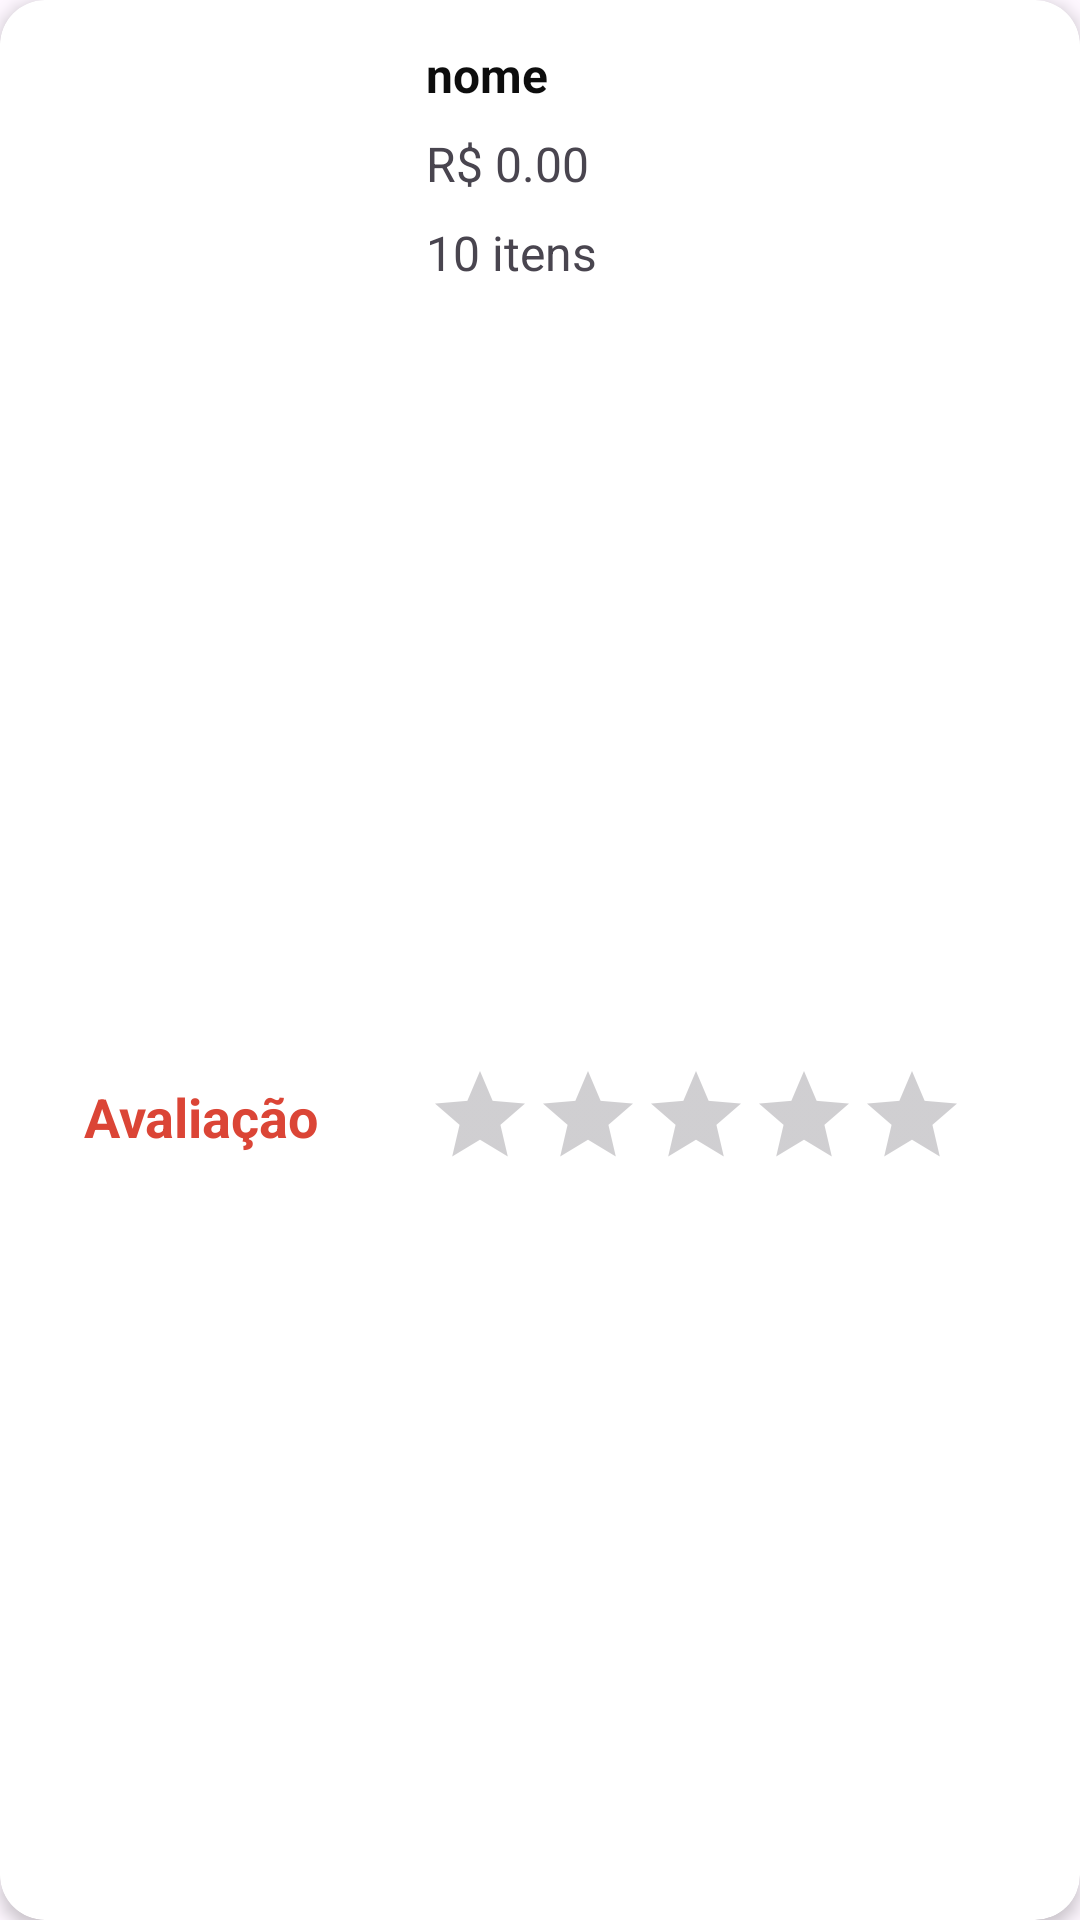

The Android layout XML behind this screen, and the referenced resources:
<!-- AndroidManifest.xml: application theme Theme.Paozim -->
<!-- res/layout/viewholder_review.xml -->
<?xml version="1.0" encoding="utf-8"?>
<androidx.cardview.widget.CardView xmlns:android="http://schemas.android.com/apk/res/android"
    xmlns:app="http://schemas.android.com/apk/res-auto"
    xmlns:tools="http://schemas.android.com/tools"
    android:layout_width="match_parent"
    android:layout_height="170dp"
    android:layout_marginStart="4dp"
    android:layout_marginEnd="4dp"
    android:layout_marginTop="8dp"
    android:layout_marginBottom="8dp"
    app:cardCornerRadius="15dp"
    app:cardElevation="3dp">

    <androidx.constraintlayout.widget.ConstraintLayout
        android:layout_width="match_parent"
        android:layout_height="match_parent">

        <ImageView
            android:id="@+id/iv_item_review_vh"
            android:layout_width="118dp"
            android:layout_height="96dp"
            android:layout_marginStart="8dp"
            android:layout_marginTop="8dp"
            app:layout_constraintStart_toStartOf="parent"
            app:layout_constraintTop_toTopOf="parent"
            tools:srcCompat="@tools:sample/avatars" />

        <TextView
            android:id="@+id/tv_nome_card_review_vh"
            android:layout_width="wrap_content"
            android:layout_height="wrap_content"
            android:layout_marginStart="16dp"
            android:layout_marginTop="6dp"
            android:text="nome"
            android:textColor="@color/black"
            android:textSize="16sp"
            android:textStyle="bold"
            app:layout_constraintStart_toEndOf="@+id/iv_item_review_vh"
            app:layout_constraintTop_toTopOf="@+id/iv_item_review_vh" />

        <TextView
            android:id="@+id/tv_unit_price_review_vh"
            android:layout_width="wrap_content"
            android:layout_height="wrap_content"
            android:layout_marginTop="8dp"
            android:text="R$ 0.00"
            android:textSize="16sp"
            app:layout_constraintStart_toStartOf="@+id/tv_nome_card_review_vh"
            app:layout_constraintTop_toBottomOf="@+id/tv_nome_card_review_vh" />

        <LinearLayout
            android:id="@+id/linearLayout6"
            android:layout_width="wrap_content"
            android:layout_height="wrap_content"
            android:layout_marginTop="8dp"
            android:orientation="horizontal"
            app:layout_constraintStart_toStartOf="@id/tv_unit_price_review_vh"
            app:layout_constraintTop_toBottomOf="@+id/tv_unit_price_review_vh">

            <TextView
                android:id="@+id/tv_quantity_review_vh"
                android:layout_width="wrap_content"
                android:layout_height="wrap_content"
                android:text="10"
                android:textSize="16sp" />

            <TextView
                android:id="@+id/textView5"
                android:layout_width="wrap_content"
                android:layout_height="wrap_content"
                android:layout_weight="1"
                android:text=" itens"
                android:textSize="16sp" />
        </LinearLayout>

        <RatingBar
            android:id="@+id/ratingBar2"
            style="@android:style/Widget.DeviceDefault.Light.RatingBar.Indicator"
            android:layout_width="wrap_content"
            android:layout_height="wrap_content"
            android:numStars="5"
            android:progressTint="#FFC106"
            android:rating="0"
            android:stepSize="1"
            android:visibility="visible"
            app:layout_constraintBottom_toBottomOf="parent"
            app:layout_constraintStart_toStartOf="@+id/linearLayout6"
            app:layout_constraintTop_toBottomOf="@+id/iv_item_review_vh" />

        <TextView
            android:id="@+id/textView12"
            android:layout_width="wrap_content"
            android:layout_height="wrap_content"
            android:text="Avaliação"
            android:textColor="@color/red"
            android:textSize="18sp"
            android:textStyle="bold"
            app:layout_constraintBottom_toBottomOf="parent"
            app:layout_constraintEnd_toEndOf="@+id/iv_item_review_vh"
            app:layout_constraintStart_toStartOf="@+id/iv_item_review_vh"
            app:layout_constraintTop_toBottomOf="@+id/iv_item_review_vh" />

        <TextView
            android:id="@+id/tv_empty_review_vh"
            android:layout_width="wrap_content"
            android:layout_height="wrap_content"
            android:gravity="center"
            android:text="Você ainda não avaliou : (\nAVALIE AQUI!"
            android:textColor="@color/blue_gray"
            android:textSize="16sp"
            android:visibility="gone"
            app:layout_constraintBottom_toBottomOf="parent"
            app:layout_constraintStart_toStartOf="@+id/linearLayout6"
            app:layout_constraintTop_toBottomOf="@+id/iv_item_review_vh" />

        <TextView
            android:id="@+id/tv_cant_review_vh"
            android:layout_width="wrap_content"
            android:layout_height="wrap_content"
            android:gravity="center"
            android:text="Avaliação indisponível\n no momento"
            android:textColor="@color/blue_gray"
            android:textSize="16sp"
            android:visibility="gone"
            app:layout_constraintBottom_toBottomOf="parent"
            app:layout_constraintStart_toStartOf="@+id/linearLayout6"
            app:layout_constraintTop_toBottomOf="@+id/iv_item_review_vh" />

    </androidx.constraintlayout.widget.ConstraintLayout>

</androidx.cardview.widget.CardView>
<!-- resources referenced by this layout -->
<resources>
  <color name="black">#0d0d0d</color>
  <color name="blue_gray">#FF7B7F8E</color>
  <color name="red">#DB4536</color>
  <style name="Theme.Paozim" parent="Base.Theme.Paozim">
          <item name="colorPrimary">@color/primary</item>
          <item name="colorPrimary">@color/accent</item>
      </style>
  <style name="Base.Theme.Paozim" parent="Theme.Material3.Light.NoActionBar">
          
          
      </style>
  <color name="primary">#DBA627</color>
  <color name="accent">#DB8F27</color>
</resources>
